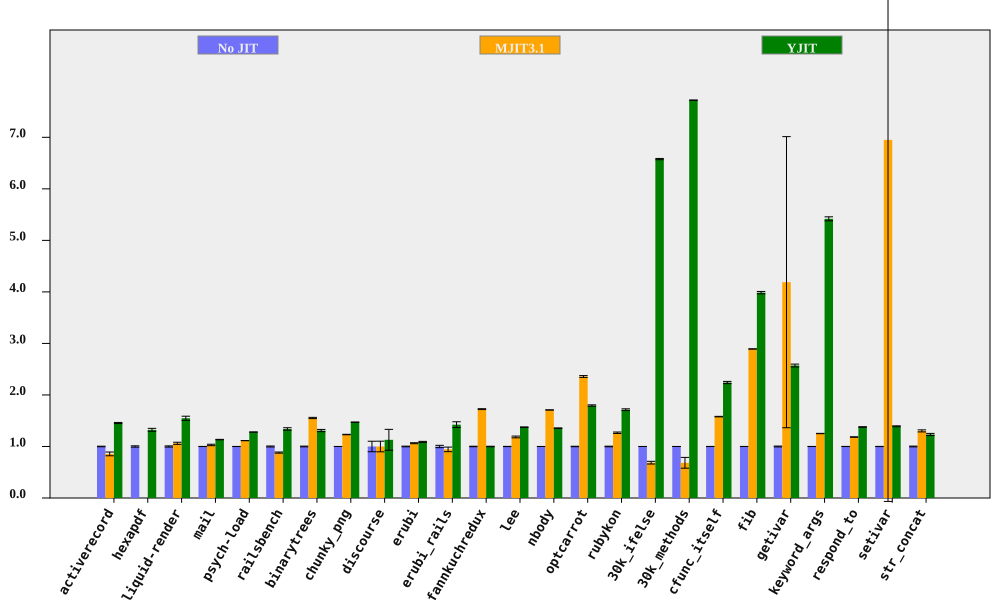

Values plotted in this chart, from the file beside it:
bench, No JIT (ms), No JIT RSD, MJIT3.1 (ms), MJIT3.1 RSD, YJIT (ms), YJIT RSD, MJIT3.1 spd, MJIT3.1 spd RSD, YJIT spd, YJIT spd RSD, % in YJIT
activerecord, 153.2, 0.5505, 179, 4.236, 105.3, 0.5264, 0.8559, 4.272, 1.455, 0.7616, 85.01
hexapdf, 3203, 1.275, , , 2421, 1.768, , , 1.323, 2.18, 82.39
liquid-render, 195, 1.167, 183.7, 1.54, 126, 2.316, 1.062, 1.932, 1.547, 2.593, 85.7
mail, 180.8, 0.1081, 175.6, 1.352, 159.5, 0.373, 1.03, 1.356, 1.134, 0.3884, 99.39
psych-load, 2522, 0.08464, 2265, 0.08107, 1971, 0.03352, 1.114, 0.1172, 1.28, 0.09104, 88.45
railsbench, 2790, 0.9253, 3166, 0.8644, 2083, 1.575, 0.8815, 1.266, 1.34, 1.827, 85.92
binarytrees, 469.9, 0.7003, 302.6, 0.3377, 358.9, 1.514, 1.553, 0.7775, 1.309, 1.668, 84.27
chunky_png, 974.7, 0.04447, 791.3, 0.3852, 662.4, 0.1363, 1.232, 0.3877, 1.471, 0.1433, 99.95
discourse, 571, 10.18, 571.2, 1.688, 505.6, 14.78, 0.9997, 10.31, 1.129, 17.94, 73.82
erubi, 457.9, 0.6432, 430.6, 0.6174, 420.4, 0.6522, 1.063, 0.8916, 1.089, 0.916, 100
erubi_rails, 28.26, 2.247, 29.96, 4.142, 19.86, 3.24, 0.9434, 4.712, 1.423, 3.943, 86.3
fannkuchredux, 6985, 0.4923, 4050, 0.04381, 6988, 0.0576, 1.725, 0.4942, 0.9996, 0.4956, 0.0117
lee, 1250, 0.2383, 1055, 1.424, 909.3, 0.2387, 1.185, 1.444, 1.375, 0.3373, 99.97
nbody, 124.3, 0.04233, 72.77, 0.03792, 91.78, 0.4526, 1.709, 0.05683, 1.355, 0.4546, 100
optcarrot, 6146, 0.4361, 2606, 0.621, 3426, 0.6445, 2.358, 0.7589, 1.794, 0.7782, 96.13
rubykon, 13545, 0.5901, 10697, 0.9538, 7903, 0.8012, 1.266, 1.122, 1.714, 0.995, 99.66
30k_ifelse, 2411, 0.01185, 3516, 3.791, 366.6, 0.1878, 0.6857, 3.791, 6.578, 0.1882, 100
30k_methods, 6882, 0.007561, 10072, 15.33, 891.4, 0.06184, 0.6833, 15.33, 7.72, 0.0623, 100
cfunc_itself, 107.8, 0.1272, 68.26, 0.2969, 48.11, 0.9519, 1.58, 0.323, 2.241, 0.9603, 100
fib, 249, 0.08012, 86.09, 0.02703, 62.48, 0.5663, 2.893, 0.08456, 3.986, 0.5719, 100
getivar, 109.6, 0.8169, 26.16, 67.44, 42.62, 0.6857, 4.189, 67.44, 2.571, 1.067, 99.21
keyword_args, 285.9, 0.08566, 228.4, 0.2487, 52.76, 0.7178, 1.251, 0.2631, 5.418, 0.7229, 100
respond_to, 266.2, 0.1466, 224.9, 0.3101, 193.1, 0.3651, 1.184, 0.343, 1.378, 0.3934, 100
setivar, 75.5, 0.1956, 10.86, 101, 54.24, 0.6117, 6.95, 101, 1.392, 0.6422, 99.55
str_concat, 128.5, 0.7236, 98.67, 1.349, 104.2, 1.527, 1.303, 1.531, 1.233, 1.69, 99.68
